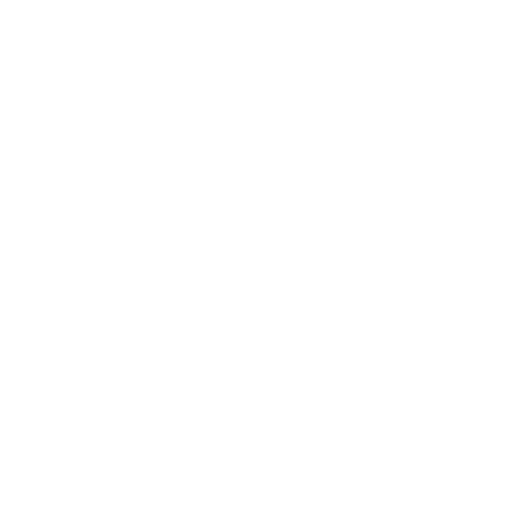
t = 0.00 s
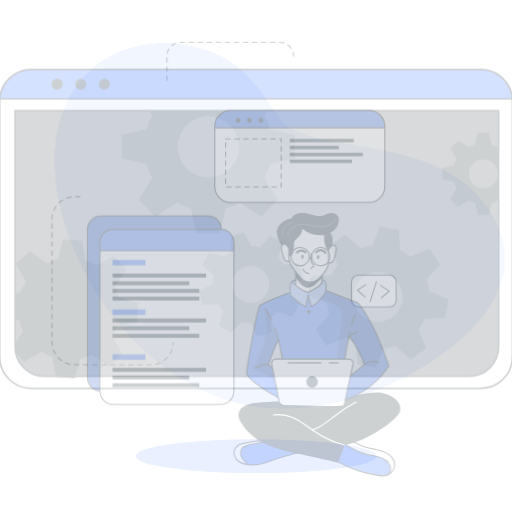
t = 0.25 s
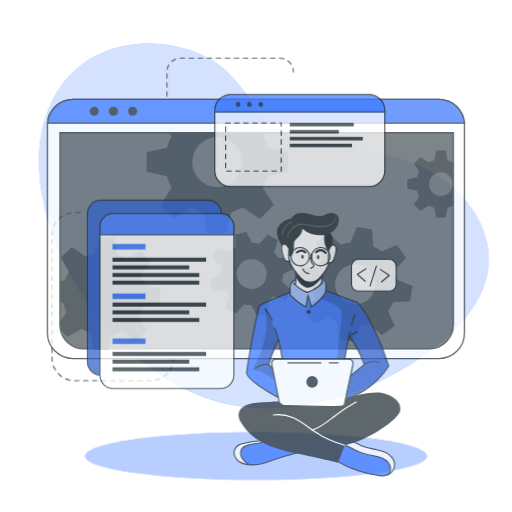
t = 0.50 s
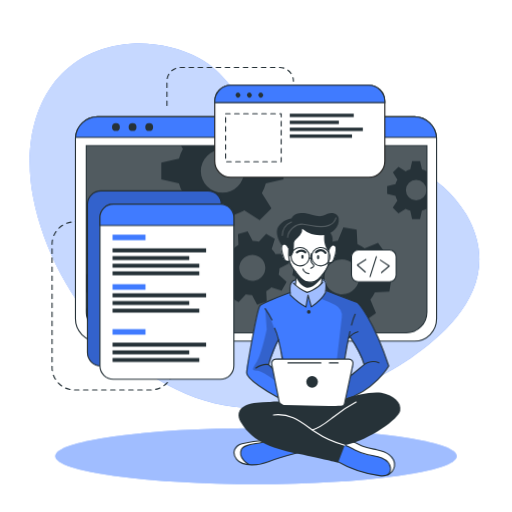
t = 0.75 s
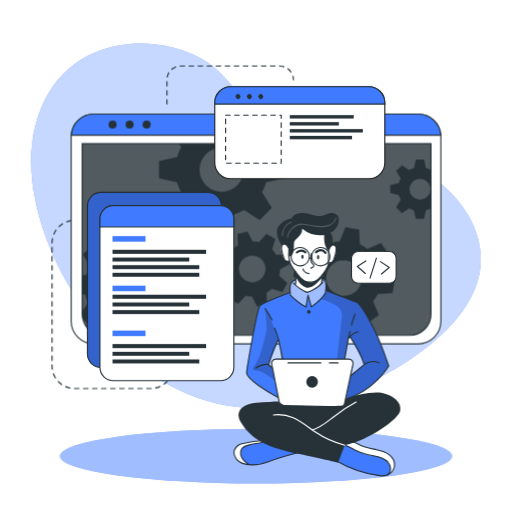
t = 1.00 s

The animated SVG that drew these frames (rendered in a browser with its animation timeline set to each time). Animation: 6 CSS @keyframes rules; one cycle of 1.00 s.

<svg class="animated" id="freepik_stories-developer-activity" xmlns="http://www.w3.org/2000/svg" viewBox="0 0 500 500" version="1.1" xmlns:xlink="http://www.w3.org/1999/xlink" xmlns:svgjs="http://svgjs.com/svgjs"><style>svg#freepik_stories-developer-activity:not(.animated) .animable {opacity: 0;}svg#freepik_stories-developer-activity.animated #freepik--background-simple--inject-62 {animation: 1s 1 forwards cubic-bezier(.36,-0.01,.5,1.38) slideRight;animation-delay: 0s;}svg#freepik_stories-developer-activity.animated #freepik--Lines--inject-62 {animation: 1s 1 forwards cubic-bezier(.36,-0.01,.5,1.38) slideDown;animation-delay: 0s;}svg#freepik_stories-developer-activity.animated #freepik--Shadow--inject-62 {animation: 1s 1 forwards cubic-bezier(.36,-0.01,.5,1.38) zoomIn;animation-delay: 0s;}svg#freepik_stories-developer-activity.animated #freepik--Window--inject-62 {animation: 1s 1 forwards cubic-bezier(.36,-0.01,.5,1.38) zoomOut;animation-delay: 0s;}svg#freepik_stories-developer-activity.animated #freepik--Graphics--inject-62 {animation: 1s 1 forwards cubic-bezier(.36,-0.01,.5,1.38) slideUp;animation-delay: 0s;}svg#freepik_stories-developer-activity.animated #freepik--Character--inject-62 {animation: 1s 1 forwards cubic-bezier(.36,-0.01,.5,1.38) fadeIn;animation-delay: 0s;}            @keyframes slideRight {                0% {                    opacity: 0;                    transform: translateX(30px);                }                100% {                    opacity: 1;                    transform: translateX(0);                }            }                    @keyframes slideDown {                0% {                    opacity: 0;                    transform: translateY(-30px);                }                100% {                    opacity: 1;                    transform: translateY(0);                }            }                    @keyframes zoomIn {                0% {                    opacity: 0;                    transform: scale(0.5);                }                100% {                    opacity: 1;                    transform: scale(1);                }            }                    @keyframes zoomOut {                0% {                    opacity: 0;                    transform: scale(1.5);                }                100% {                    opacity: 1;                    transform: scale(1);                }            }                    @keyframes slideUp {                0% {                    opacity: 0;                    transform: translateY(30px);                }                100% {                    opacity: 1;                    transform: inherit;                }            }                    @keyframes fadeIn {                0% {                    opacity: 0;                }                100% {                    opacity: 1;                }            }        </style><g id="freepik--background-simple--inject-62" class="animable" style="transform-origin: 250px 220.489px;"><path d="M456.55,209.11c-48.74-83.48-180.95-53.75-207.95-94.35C234.77,94,219.3,69.87,196.86,57.34c-21.39-12-46.19-16.21-67.81-14.63C51.84,48.36,19.11,117.44,33.94,193.3,53.74,294.49,143.44,397.86,250,398.58,305.74,399,359,379,400.7,350.87l.93-.63C443.33,321.85,493.77,272.84,456.55,209.11Z" style="fill: rgb(64, 123, 255); transform-origin: 250px 220.489px;" id="elh62w6lucgcj" class="animable"></path><g id="elzz7jo5yxt2"><path d="M456.55,209.11c-48.74-83.48-180.95-53.75-207.95-94.35C234.77,94,219.3,69.87,196.86,57.34c-21.39-12-46.19-16.21-67.81-14.63C51.84,48.36,19.11,117.44,33.94,193.3,53.74,294.49,143.44,397.86,250,398.58,305.74,399,359,379,400.7,350.87l.93-.63C443.33,321.85,493.77,272.84,456.55,209.11Z" style="fill: rgb(255, 255, 255); opacity: 0.7; transform-origin: 250px 220.489px;" class="animable"></path></g></g><g id="freepik--Lines--inject-62" class="animable" style="transform-origin: 168.685px 221.905px;"><path d="M78.19,215.18H72.77a21.93,21.93,0,0,0-21.93,21.93V357.45a21.93,21.93,0,0,0,21.93,21.93h74.36a21.93,21.93,0,0,0,21.93-21.93h0" style="fill: none; stroke: rgb(38, 50, 56); stroke-linecap: round; stroke-linejoin: round; stroke-width: 1.10311px; stroke-dasharray: 4.41242; transform-origin: 109.95px 297.28px;" id="el30er6foxrb" class="animable"></path><path d="M163,101.63V77.86A13.43,13.43,0,0,1,176.4,64.43h96.7a13.43,13.43,0,0,1,13.43,13.43h0" style="fill: none; stroke: rgb(38, 50, 56); stroke-linecap: round; stroke-linejoin: round; stroke-width: 1.10311px; stroke-dasharray: 4.41242; transform-origin: 224.765px 83.03px;" id="el6sqy4kigtf8" class="animable"></path></g><g id="freepik--Shadow--inject-62" class="animable" style="transform-origin: 250px 445.4px;"><ellipse cx="250" cy="445.4" rx="191.52" ry="26.76" style="fill: rgb(64, 123, 255); transform-origin: 250px 445.4px;" id="el5h3dp87cwkq" class="animable"></ellipse><g id="elph6o7bynki8"><ellipse cx="250" cy="445.4" rx="191.52" ry="26.76" style="fill: rgb(255, 255, 255); opacity: 0.5; transform-origin: 250px 445.4px;" class="animable"></ellipse></g></g><g id="freepik--Window--inject-62" class="animable" style="transform-origin: 250px 223.55px;"><path d="M430.54,133.52V313.58a22.2,22.2,0,0,1-22.19,22.2H91.65a22.2,22.2,0,0,1-22.19-22.2V133.52c0-.53,0-1,.07-1.56a22.18,22.18,0,0,1,22.12-20.64h316.7A22.18,22.18,0,0,1,430.47,132C430.52,132.48,430.54,133,430.54,133.52Z" style="fill: rgb(255, 255, 255); stroke: rgb(38, 50, 56); stroke-linecap: round; stroke-linejoin: round; stroke-width: 1.10311px; transform-origin: 250px 223.55px;" id="eln9871il5ch" class="animable"></path><path d="M80.26,140.28H420.87a0,0,0,0,1,0,0V306.61a20.8,20.8,0,0,1-20.8,20.8h-299a20.8,20.8,0,0,1-20.8-20.8V140.28a0,0,0,0,1,0,0Z" style="fill: rgb(38, 50, 56); transform-origin: 250.565px 233.845px;" id="el1u0rq7rsiz7" class="animable"></path><g id="elbw5xuwqmx1g"><path d="M420.88,140.28V306.61a20.69,20.69,0,0,1-20.57,20.8H100.83a20.69,20.69,0,0,1-20.57-20.8V140.28Z" style="fill: rgb(255, 255, 255); opacity: 0.2; transform-origin: 250.57px 233.845px;" class="animable"></path></g><path d="M430.47,132H69.53a22.18,22.18,0,0,1,22.12-20.64h316.7A22.18,22.18,0,0,1,430.47,132Z" style="fill: rgb(64, 123, 255); stroke: rgb(38, 50, 56); stroke-miterlimit: 10; stroke-width: 1.10311px; transform-origin: 250px 121.68px;" id="elqrvcaqjyoe9" class="animable"></path><path d="M113.88,121.64a3.93,3.93,0,1,1-3.93-3.93A3.93,3.93,0,0,1,113.88,121.64Z" style="fill: rgb(38, 50, 56); transform-origin: 109.95px 121.64px;" id="el67eai1dy0e" class="animable"></path><path d="M130.5,121.64a3.93,3.93,0,1,1-3.93-3.93A3.93,3.93,0,0,1,130.5,121.64Z" style="fill: rgb(38, 50, 56); transform-origin: 126.57px 121.64px;" id="el5pml4857m8h" class="animable"></path><circle cx="143.19" cy="121.64" r="3.93" style="fill: rgb(38, 50, 56); transform-origin: 143.19px 121.64px;" id="eltqbgolrfygh" class="animable"></circle><path d="M420.87,140.28V306.61a20.8,20.8,0,0,1-20.8,20.8h-299a20.8,20.8,0,0,1-20.4-16.76v-.06a21,21,0,0,1-.38-4V140.28Z" style="fill: none; stroke: rgb(38, 50, 56); stroke-miterlimit: 10; stroke-width: 1.10311px; transform-origin: 250.58px 233.845px;" id="ele2assqa5ief" class="animable"></path><path d="M420.55,166a20.94,20.94,0,0,0-4.62-1.91l-1.87-8.35h-7.94l-1.85,8.35a20.25,20.25,0,0,0-4.64,1.91l-7.17-4.59L386.85,167l4.51,7.17a20.35,20.35,0,0,0-1.91,4.64l-8.35,1.85v7.94l8.35,1.87a20,20,0,0,0,1.91,4.66l-4.59,7.22,5.62,5.61,7.21-4.59a20.39,20.39,0,0,0,4.63,1.92l1.86,8.34H414l1.86-8.34a20.78,20.78,0,0,0,4.62-1.92l.37.24V165.8Zm-10.44,29a10.26,10.26,0,1,1,10.26-10.25A10.25,10.25,0,0,1,410.11,195Z" style="fill: rgb(38, 50, 56); transform-origin: 400.975px 184.685px;" id="elgu47bu1b0v4" class="animable"></path><path d="M277.45,174.05V157.31l-17.6-3.91a45.51,45.51,0,0,0-4-9.77l2.13-3.35h-83.1l2.05,3.26a43,43,0,0,0-4,9.76l-17.61,3.92V174l17.61,3.93a43.65,43.65,0,0,0,4,9.84l-9.67,15.21,11.85,11.84,15.2-9.68a44.38,44.38,0,0,0,9.77,4.05L208,226.74H224.7l3.94-17.59a44.64,44.64,0,0,0,9.74-4.05l15.21,9.68,11.84-11.84-9.61-15.21a45.87,45.87,0,0,0,4-9.75Zm-61,13.26a21.63,21.63,0,1,1,21.63-21.63A21.62,21.62,0,0,1,216.45,187.31Z" style="fill: rgb(38, 50, 56); transform-origin: 216.385px 183.51px;" id="elrhept5tz3w" class="animable"></path><path d="M166.38,289l.71-13.29-13.77-3.88a37.21,37.21,0,0,0-2.82-7.9l8.32-11.68-8.92-9.89-12.46,7a36.51,36.51,0,0,0-7.59-3.63l-2.38-14.12L114.19,231l-3.84,13.81a35,35,0,0,0-7.9,2.8l-11.67-8.31-9.91,8.91,7.06,12.47a35,35,0,0,0-3.64,7.58l-4,.66v18l2.92.82A34.6,34.6,0,0,0,86,295.65l-5.74,8.05.38,6.89v.06l5.93,6.57,12.48-7.05a34.66,34.66,0,0,0,7.61,3.67L109,327.4h0l.11.57,13.28.7.35-1.27h0l3.49-12.53a35.53,35.53,0,0,0,7.94-2.8l11.65,8.3,9.9-8.9-7-12.48a34.53,34.53,0,0,0,3.59-7.57Zm-35.27-20.75a17.2,17.2,0,1,0-1.28,24.28A17.2,17.2,0,0,0,131.11,268.29Z" style="fill: rgb(38, 50, 56); transform-origin: 123.675px 279.835px;" id="el7w44ep4ihx" class="animable"></path><path d="M272.6,269.19a27.25,27.25,0,0,0,.81-6.29l9.55-5-2.64-9.69-10.78.5a27.27,27.27,0,0,0-3.87-5l3.19-10.31-8.7-5-7.28,7.94a28.8,28.8,0,0,0-6.27-.8l-5-9.55-9.68,2.63.51,10.79a27.24,27.24,0,0,0-5,3.87l-10.32-3.19-5,8.69,8,7.27a26,26,0,0,0-.79,6.27l-9.57,5,2.64,9.68,10.8-.51a25.39,25.39,0,0,0,3.85,5l-3.21,10.26,8.71,5,7.24-7.88a26.12,26.12,0,0,0,6.29.79l5,9.56,9.68-2.63-.43-9.22-.07-1.58a26.41,26.41,0,0,0,5.06-3.87l10.31,3.2,4.26-7.44.72-1.26Zm-22.87,5.88a13,13,0,1,1,9.1-15.9A13,13,0,0,1,249.73,275.07Z" style="fill: rgb(38, 50, 56); transform-origin: 246.36px 262.605px;" id="elnjh592mxm6l" class="animable"></path><path d="M383.32,286.23l2.2-13.3-13.46-5.41a35.27,35.27,0,0,0-1.93-8.3l9.69-10.79-7.84-11-13.36,5.67a35.38,35.38,0,0,0-7.22-4.48l-.78-14.49-13.3-2.2-5.45,13.4a37.15,37.15,0,0,0-8.27,1.95l-10.82-9.69-10.95,7.84,5.68,13.35a36.24,36.24,0,0,0-4.05,6.29c-.15.31-.31.62-.45.93l-14.48.8-2.21,13.28,2.18.88,11.28,4.55a35.18,35.18,0,0,0,1.93,8.26L292,294.63l7.85,11,13.35-5.7a35.06,35.06,0,0,0,7.21,4.52l.75,14.42,13.29,2.2,5.44-13.3a35.13,35.13,0,0,0,8.28-1.94l10.8,9.69,11-7.85-5.68-13.36a34.78,34.78,0,0,0,4.55-7.25Zm-37.3-.6a17.41,17.41,0,1,1,4-24.29A17.41,17.41,0,0,1,346,285.63Z" style="fill: rgb(38, 50, 56); transform-origin: 335.92px 271.5px;" id="elx76qbuajth7" class="animable"></path></g><g id="freepik--Graphics--inject-62" class="animable" style="transform-origin: 236.115px 228.18px;"><rect x="85.39" y="187.77" width="130.8" height="171.01" rx="13.11" style="fill: rgb(64, 123, 255); stroke: rgb(38, 50, 56); stroke-miterlimit: 10; stroke-width: 1.10311px; transform-origin: 150.79px 273.275px;" id="el7i08dhk741e" class="animable"></rect><g id="el6ypcn5py8wj"><rect x="85.39" y="187.77" width="130.8" height="171.01" rx="13.11" style="opacity: 0.2; transform-origin: 150.79px 273.275px;" class="animable"></rect></g><path d="M228.36,213.8V358.59a13.11,13.11,0,0,1-13.11,13.12H110.67a13.11,13.11,0,0,1-13.1-13.12V213.8a13.11,13.11,0,0,1,13.1-13.11H215.25A13.11,13.11,0,0,1,228.36,213.8Z" style="fill: rgb(255, 255, 255); stroke: rgb(38, 50, 56); stroke-linecap: round; stroke-linejoin: round; stroke-width: 1.10311px; transform-origin: 162.965px 286.2px;" id="elws9yfgurzr8" class="animable"></path><path d="M228.36,213.8v7.75H97.57V213.8a13.11,13.11,0,0,1,13.1-13.11H215.25A13.11,13.11,0,0,1,228.36,213.8Z" style="fill: rgb(64, 123, 255); stroke: rgb(38, 50, 56); stroke-miterlimit: 10; stroke-width: 1.10311px; transform-origin: 162.965px 211.12px;" id="elpbnanydcgi" class="animable"></path><rect x="109.87" y="230.53" width="32.18" height="5.4" style="fill: rgb(64, 123, 255); transform-origin: 125.96px 233.23px;" id="el68ckfc4blh4" class="animable"></rect><rect x="109.87" y="278.92" width="32.18" height="5.4" style="fill: rgb(64, 123, 255); transform-origin: 125.96px 281.62px;" id="elypvoo6l7gu" class="animable"></rect><rect x="109.87" y="322.8" width="32.18" height="5.4" style="fill: rgb(64, 123, 255); transform-origin: 125.96px 325.5px;" id="els0jjfsitp7" class="animable"></rect><rect x="109.87" y="243.9" width="91.39" height="3.96" style="fill: rgb(38, 50, 56); transform-origin: 155.565px 245.88px;" id="el1882365lb9w" class="animable"></rect><rect x="109.87" y="251.47" width="74.91" height="3.86" style="fill: rgb(38, 50, 56); transform-origin: 147.325px 253.4px;" id="elq7553zfiyf" class="animable"></rect><rect x="109.87" y="258.92" width="84.72" height="3.86" style="fill: rgb(38, 50, 56); transform-origin: 152.23px 260.85px;" id="el86n1e20luh2" class="animable"></rect><rect x="109.87" y="266.36" width="84.72" height="3.86" style="fill: rgb(38, 50, 56); transform-origin: 152.23px 268.29px;" id="elw4zfh47x2de" class="animable"></rect><rect x="109.87" y="287.78" width="91.39" height="3.96" style="fill: rgb(38, 50, 56); transform-origin: 155.565px 289.76px;" id="elzj8oq9zns0m" class="animable"></rect><rect x="109.87" y="295.35" width="74.91" height="3.86" style="fill: rgb(38, 50, 56); transform-origin: 147.325px 297.28px;" id="eli3a2popuec" class="animable"></rect><rect x="109.87" y="302.8" width="84.72" height="3.86" style="fill: rgb(38, 50, 56); transform-origin: 152.23px 304.73px;" id="el59fws69lflj" class="animable"></rect><rect x="109.87" y="335.96" width="91.39" height="3.96" style="fill: rgb(38, 50, 56); transform-origin: 155.565px 337.94px;" id="elfu2rnwvt0ap" class="animable"></rect><rect x="109.87" y="343.54" width="74.91" height="3.86" style="fill: rgb(38, 50, 56); transform-origin: 147.325px 345.47px;" id="elslvpj2t6fa" class="animable"></rect><rect x="109.87" y="350.99" width="84.72" height="3.86" style="fill: rgb(38, 50, 56); transform-origin: 152.23px 352.92px;" id="elhx1hmn2jpip" class="animable"></rect><path d="M375.77,100.29v58.52a15.63,15.63,0,0,1-15.64,15.63H225.35a15.63,15.63,0,0,1-15.64-15.63V100.29a15.65,15.65,0,0,1,15.64-15.64H360.13A15.64,15.64,0,0,1,375.77,100.29Z" style="fill: rgb(255, 255, 255); stroke: rgb(34, 34, 33); stroke-miterlimit: 10; stroke-width: 1.10311px; transform-origin: 292.74px 129.545px;" id="elwapk12qllk" class="animable"></path><path d="M375.77,100.29v1.34H209.71v-1.34a15.65,15.65,0,0,1,15.64-15.64H360.13A15.64,15.64,0,0,1,375.77,100.29Z" style="fill: rgb(64, 123, 255); stroke: rgb(38, 50, 56); stroke-miterlimit: 10; stroke-width: 1.10311px; transform-origin: 292.74px 93.14px;" id="elgxf4s86rpr8" class="animable"></path><path d="M234.11,95.94a2.4,2.4,0,1,1,0-3.39A2.41,2.41,0,0,1,234.11,95.94Z" style="fill: rgb(38, 50, 56); transform-origin: 232.409px 94.245px;" id="ellfwtxhfkvt" class="animable"></path><path d="M245.23,95.94a2.4,2.4,0,1,1,0-3.39A2.41,2.41,0,0,1,245.23,95.94Z" style="fill: rgb(38, 50, 56); transform-origin: 243.529px 94.245px;" id="el1sr78n5wnmu" class="animable"></path><path d="M256.35,95.94a2.4,2.4,0,1,1,0-3.39A2.41,2.41,0,0,1,256.35,95.94Z" style="fill: rgb(38, 50, 56); transform-origin: 254.649px 94.245px;" id="elbynhujnjt9t" class="animable"></path><rect x="220.3" y="112.39" width="54.28" height="46.92" style="fill: none; stroke: rgb(38, 50, 56); stroke-linecap: round; stroke-linejoin: round; stroke-width: 1.10311px; stroke-dasharray: 4.41242; transform-origin: 247.44px 135.85px;" id="elecesavj5sk" class="animable"></rect><rect x="282.96" y="112.39" width="62.47" height="3.3" style="fill: rgb(38, 50, 56); transform-origin: 314.195px 114.04px;" id="el5t4qbautmsv" class="animable"></rect><rect x="282.96" y="119.22" width="47.92" height="3.29" style="fill: rgb(38, 50, 56); transform-origin: 306.92px 120.865px;" id="eld6ub3r91jp9" class="animable"></rect><rect x="282.96" y="126.02" width="71.35" height="3.33" style="fill: rgb(38, 50, 56); transform-origin: 318.635px 127.685px;" id="el65r90to07ib" class="animable"></rect><rect x="282.96" y="132.65" width="60.76" height="3.33" style="fill: rgb(38, 50, 56); transform-origin: 313.34px 134.315px;" id="elwd0sghy82k9" class="animable"></rect><rect x="343.23" y="245.53" width="43.61" height="30.99" rx="6.53" style="fill: rgb(255, 255, 255); stroke: rgb(38, 50, 56); stroke-linecap: round; stroke-linejoin: round; stroke-width: 1.10311px; transform-origin: 365.035px 261.025px;" id="el16ruvm138d6" class="animable"></rect><polyline points="357.3 254.85 348.91 260.11 356.7 267.01" style="fill: none; stroke: rgb(38, 50, 56); stroke-linecap: round; stroke-linejoin: round; stroke-width: 1.10311px; transform-origin: 353.105px 260.93px;" id="eloamg43ufbz" class="animable"></polyline><polyline points="372.58 267.51 380.12 261.09 371.42 255.39" style="fill: none; stroke: rgb(38, 50, 56); stroke-linecap: round; stroke-linejoin: round; stroke-width: 1.10311px; transform-origin: 375.77px 261.45px;" id="elatq3nj44c4u" class="animable"></polyline><line x1="361.38" y1="271.47" x2="367.57" y2="252.05" style="fill: none; stroke: rgb(38, 50, 56); stroke-linecap: round; stroke-linejoin: round; stroke-width: 1.10311px; transform-origin: 364.475px 261.76px;" id="elyiqdydatxi" class="animable"></line></g><g id="freepik--Character--inject-62" class="animable" style="transform-origin: 309.678px 336.317px;"><path d="M296.86,440.47s-29,8.31-33.05,9.75c-3.68,1.3-13.66,4.8-21.15,3.71a15.89,15.89,0,0,1-2.14-.46c-7.59-2.26-11-4.37-12-9.14s2.78-8.29,6.42-10.54,23.38-4.6,23.38-4.6l4.77,1.4h0Z" style="fill: rgb(64, 123, 255); transform-origin: 262.608px 441.664px;" id="el9pbv0snher" class="animable"></path><path d="M242.66,453.93a15.89,15.89,0,0,1-2.14-.46c-7.59-2.26-11-4.37-12-9.14s2.78-8.29,6.42-10.54,23.38-4.6,23.38-4.6l4.77,1.4c-4.32,2-20.4,3.09-23.91,5.11s-5.2,5.82-3.13,11C237.16,449.4,240.12,452.05,242.66,453.93Z" style="fill: rgb(255, 255, 255); transform-origin: 245.723px 441.56px;" id="elr9m8chpzz9j" class="animable"></path><path d="M292.5,441.65s-21.78,5.64-30.42,9.25-25.11,5.19-31-2.25-.68-13.86,5.19-15.29,17.74-3.68,24.22-2.77" style="fill: none; stroke: rgb(38, 50, 56); stroke-linecap: round; stroke-linejoin: round; stroke-width: 1.10311px; transform-origin: 260.496px 442.151px;" id="elkt5b9ns49to" class="animable"></path><path d="M243.09,453.54s-11.08-6.08-7.4-14.6c2.72-6.28,17.5-4.92,24.82-8.35" style="fill: none; stroke: rgb(38, 50, 56); stroke-linecap: round; stroke-linejoin: round; stroke-width: 1.10311px; transform-origin: 247.726px 442.065px;" id="el9j026ta7ytd" class="animable"></path><path d="M385.19,455.28c-.3,3-1.35,5.81-4.35,7.58-2,1.18-4.84,1.88-8.91,1.84-10.17-.13-29.29-7.4-29.29-7.4l-17.9-9.9,9.31-14.73,2.55-4,6.58,1.48s5.45,3.09,10.93,5.55,18.79,3,23.48,6.77S385.7,450.34,385.19,455.28Z" style="fill: rgb(64, 123, 255); transform-origin: 354.99px 446.686px;" id="eli0ikm79hv6" class="animable"></path><path d="M385.19,455.28c-.3,3-1.35,5.81-4.35,7.58a13.39,13.39,0,0,0-.5-8.94c-2-4.49-8.51-8.45-17.07-9.11s-15.11-4.66-18.54-6.45c-2.68-1.39-8.33-4.43-10.68-5.69l2.55-4,6.58,1.48s5.45,3.09,10.93,5.55,18.79,3,23.48,6.77S385.7,450.34,385.19,455.28Z" style="fill: rgb(255, 255, 255); transform-origin: 359.645px 445.765px;" id="elxmqwxrfw45" class="animable"></path><path d="M328.71,450.18a112.86,112.86,0,0,0,41.9,14.31c3.26.39,7.05.45,9.23-2a6.82,6.82,0,0,0,1.5-5.11c-.39-4.6-4.26-8.24-8.5-10.07s-8.91-2.25-13.42-3.26a53.38,53.38,0,0,1-12.9-4.72c-3.24-1.69-6.37-3.74-9.94-4.5s-7.82.16-9.73,3.28" style="fill: none; stroke: rgb(38, 50, 56); stroke-linecap: round; stroke-linejoin: round; stroke-width: 1.10311px; transform-origin: 354.118px 449.635px;" id="elqju57dh7ez9" class="animable"></path><path d="M378.64,463.74a11.92,11.92,0,0,0,6.55-8.46c.65-4.33-1.82-8.69-5.29-11.35s-7.82-3.92-12.11-4.81S359.11,437.63,355,436c-6.27-2.46-12.46-7.3-19-5.57" style="fill: none; stroke: rgb(38, 50, 56); stroke-linecap: round; stroke-linejoin: round; stroke-width: 1.10311px; transform-origin: 360.647px 446.902px;" id="ele2v656jjvve" class="animable"></path><path d="M348.91,295.26l-30.29-11.52-.38-.15s.11-.8.2-2c.19-2.42.29-6.36-.85-7.69-1.69-2-6.47-.32-11.14-2.46s-13.3,1.69-13.3,1.69-6.24-1.15-9,3.35c-1.4,3.63-.92,9-.92,9l-.57.2c-3.61,1.35-23.25,8.74-27.4,11.71-4.59,3.25-9.67,36.62-11.3,46.42s-4.53,18.63-3.06,22,22.57,19.62,34.71,23.81,55.19,3,55.19,3,.7-.19,1.95-.59c7.28-2.34,33.11-12,46.82-34.68C379.59,357.39,366.31,313.86,348.91,295.26Zm-81.84,56.13c-2.23,1.58-1,7.7-1,7.7l-3.79-3.34,9.52-23.41,4.06,18S269.3,349.82,267.07,351.39Zm76.16,14.87c-1.05.54,3-10.71,1.08-13.26s-7.71-2.31-7.71-2.31l.49-3.07,3.43-17.6,1.14-1.35s11.78,20.19,13.89,27.31C355.55,356,342.71,366.26,343.23,366.26Z" style="fill: rgb(64, 123, 255); transform-origin: 310.033px 331.783px;" id="eligpgw5t3ac" class="animable"></path><path d="M291.72,222.25l-15.64,16.6s-2.15,1.91-1.3,6.72,2.85,9,4.36,9.28a21.37,21.37,0,0,0,3.62.32s3.35,7.26,5.73,10.11c0,0,.82,11.21.38,14.32,0,0,5.62,4.91,10.91,5.53s13.46-7.48,13.46-7.48l2-9.92s4.8-7.28,5.12-9.22,2.52-1.44,3.6-2.4,3.57-5.23,4-9.27.44-8.68-4.25-7.32c-4.07-1.09-1.52-9.69-1.52-9.69l-7.15-6.3Z" style="fill: rgb(255, 255, 255); transform-origin: 301.36px 253.707px;" id="elypfk570o9yf" class="animable"></path><g id="el0a8kgial5hkr"><path d="M318.62,283.74a17.67,17.67,0,0,1-.81,1.81c-2.58,4.86-13.82,14.13-13.82,14.13l-3.4-10.45-1.86,10.45c-3.75-1.64-15.19-11.55-15.19-11.55s-.39-.93-.86-2.38l.57-.2s-.48-5.41.92-9c2.74-4.5,9-3.35,9-3.35s8.63-3.83,13.3-1.69,9.45.48,11.14,2.46.65,9.66.65,9.66Z" style="fill: rgb(255, 255, 255); opacity: 0.5; transform-origin: 300.65px 285.27px;" class="animable"></path></g><g id="el6bmkwbzdg5"><path d="M348.91,295.26l-30.29-11.52-.38-.15s.11-.8.2-2l-.63,3.93-4.48,6.08a124,124,0,0,1,14,6.16A12.28,12.28,0,0,1,333.73,310l-5.58,47.75-2.29,27.11,6.91,7.17c7.28-2.34,33.11-12,46.82-34.68C379.59,357.39,366.31,313.86,348.91,295.26Zm-5.68,71c-1.05.54,3-10.71,1.08-13.26s-7.71-2.31-7.71-2.31l.49-3.07,3.43-17.6,1.14-1.35s11.78,20.19,13.89,27.31C355.55,356,342.71,366.26,343.23,366.26Z" style="opacity: 0.2; transform-origin: 346.46px 336.81px;" class="animable"></path></g><g id="elc02691zx7ho"><path d="M277.87,353l-4.71-15.74s-8.45-28.81-14.24-35.91l1.52,20.26s-5,24.2-9.57,31.39-5.59,9,0,9,19.2,10.84,19.2,10.84l-1.05-9ZM266,359.09l-3.79-3.34,9.52-23.41,4.06,18s-6.52-.49-8.75,1.08S266,359.09,266,359.09Z" style="opacity: 0.2; transform-origin: 262.46px 337.095px;" class="animable"></path></g><path d="M288.49,265.28s.86,8.49,0,12.37" style="fill: none; stroke: rgb(38, 50, 56); stroke-linecap: round; stroke-linejoin: round; stroke-width: 1.10311px; transform-origin: 288.681px 271.465px;" id="eltzgvfamlf9" class="animable"></path><path d="M314.11,276.51a36.53,36.53,0,0,1,.94-8.11" style="fill: none; stroke: rgb(38, 50, 56); stroke-linecap: round; stroke-linejoin: round; stroke-width: 1.10311px; transform-origin: 314.58px 272.455px;" id="eldm76ii73s3" class="animable"></path><path d="M316.38,228.58s5.14,6.45,4.87,11.33-.65,10.66-.52,16.32-9.09,17.52-13.83,18.57-8.82,1.32-11.85-1.71-6.06-7.24-10-12.64-3-17.25-3-17.25" style="fill: none; stroke: rgb(38, 50, 56); stroke-linecap: round; stroke-linejoin: round; stroke-width: 1.10311px; transform-origin: 301.606px 252.052px;" id="eli2zymij9d9" class="animable"></path><path d="M304,247.71a26.82,26.82,0,0,0-.4,5.37,6.05,6.05,0,0,0,1.32,4.2c.57.58,1.39,1.05,1.5,1.85a2,2,0,0,1-1.06,1.75,15.55,15.55,0,0,0-1.85,1.1" style="fill: none; stroke: rgb(38, 50, 56); stroke-linecap: round; stroke-linejoin: round; stroke-width: 1.10311px; transform-origin: 304.965px 254.845px;" id="el5i6b185m7y" class="animable"></path><path d="M295.87,262.6s.59,3.83,5.72,4.63" style="fill: none; stroke: rgb(38, 50, 56); stroke-linecap: round; stroke-linejoin: round; stroke-width: 1.10311px; transform-origin: 298.73px 264.915px;" id="elxb7xe5f9bga" class="animable"></path><path d="M296.4,250.63c0,1.11-.48,2-1.07,2s-1.07-.89-1.07-2,.48-2,1.07-2S296.4,249.53,296.4,250.63Z" style="fill: rgb(38, 50, 56); transform-origin: 295.33px 250.63px;" id="el82796o76e7f" class="animable"></path><path d="M311.71,251.11c0,1.11-.48,2-1.07,2s-1.07-.9-1.07-2,.48-2,1.07-2S311.71,250,311.71,251.11Z" style="fill: rgb(38, 50, 56); transform-origin: 310.64px 251.11px;" id="eletqkiztaj74" class="animable"></path><path d="M308.62,246.26s5-5,9.19.58" style="fill: none; stroke: rgb(38, 50, 56); stroke-linecap: round; stroke-linejoin: round; stroke-width: 2.20621px; transform-origin: 313.215px 245.52px;" id="elraoqjah4ing" class="animable"></path><path d="M298.09,246.36s-3.16-3.54-8.14,0" style="fill: none; stroke: rgb(38, 50, 56); stroke-linecap: round; stroke-linejoin: round; stroke-width: 2.20621px; transform-origin: 294.02px 245.573px;" id="elopkapcx6v1" class="animable"></path><path d="M288.87,270s3.05,8.4,9.86,10.79,15.85-10,15.85-10l-.47-1.61s-5.93,7.7-12.52,6.39-13.1-10.25-13.1-10.25Z" style="fill: rgb(38, 50, 56); transform-origin: 301.535px 273.208px;" id="elrfmbkh4nk2" class="animable"></path><path d="M282.76,254.85s-4.06,1.43-5.14-1.73-4.78-11.49-1.54-14.27,5.84,3.67,5.84,3.67" style="fill: none; stroke: rgb(38, 50, 56); stroke-linecap: round; stroke-linejoin: round; stroke-width: 1.10311px; transform-origin: 278.769px 246.664px;" id="el0mypncx4uiv" class="animable"></path><path d="M320.72,256.57s3.77.76,4.85-2.4,4.78-11.49,1.54-14.27-5.84,3.67-5.84,3.67" style="fill: none; stroke: rgb(38, 50, 56); stroke-linecap: round; stroke-linejoin: round; stroke-width: 1.10311px; transform-origin: 324.566px 247.927px;" id="el2bxnnou40tt" class="animable"></path><path d="M281.92,250.63a5.62,5.62,0,0,0,3.56-2.1,8.74,8.74,0,0,0,1-3.19,37.59,37.59,0,0,0,.56-6.44,8.81,8.81,0,0,1,.23-2.51,6.6,6.6,0,0,1,1.36-2.23c1.41-1.66,3.12-3.06,4.47-4.78a8,8,0,0,0,2-6,27.45,27.45,0,0,0,22.47,5.81c7.15-1.4,14-7.67,13.17-15.55a6.37,6.37,0,0,0-5-5.48c-3.53-.88-6.7,1-9.9,2.21-5.83,2.2-11.54-1.58-17.43-2.21-5-.55-11.23.08-13.85,5.09,0,0-9,1.06-13,8.5s3.57,17.73,3.57,17.73,3-3.68,6.93,3.76Z" style="fill: rgb(38, 50, 56); transform-origin: 300.601px 229.282px;" id="eloivj9qnnhz" class="animable"></path><path d="M317,226.68s-2.34,12.2,3.77,18.11c0,0,1.34-3.67,2.69-4.57a14.13,14.13,0,0,0-1.07-13.54C317.87,219.58,317,226.68,317,226.68Z" style="fill: rgb(38, 50, 56); transform-origin: 320.631px 234.157px;" id="el9trmphsmvdr" class="animable"></path><g id="el7qv776qlqvh"><path d="M328.14,212.8a11.49,11.49,0,0,1-7,7.27c-8.48,3.46-16.71-.37-25.21-1.12-6.93-.62-14.58,5.64-15.07,12.76" style="fill: none; stroke: rgb(255, 255, 255); stroke-linecap: round; stroke-linejoin: round; stroke-width: 1.10311px; opacity: 0.2; transform-origin: 304.5px 222.255px;" class="animable"></path></g><g id="eljhpr40aqqti"><path d="M275.63,229.83a14.81,14.81,0,0,1,9-13.08" style="fill: none; stroke: rgb(255, 255, 255); stroke-linecap: round; stroke-linejoin: round; stroke-width: 1.10311px; opacity: 0.2; transform-origin: 280.13px 223.29px;" class="animable"></path></g><path d="M286.53,276.51a38.71,38.71,0,0,0,13.21,9s10.15-2.95,15.31-10" style="fill: none; stroke: rgb(38, 50, 56); stroke-linecap: round; stroke-linejoin: round; stroke-width: 1.10311px; transform-origin: 300.79px 280.51px;" id="elbyxmhnay9h9" class="animable"></path><g id="eli1zfz4mql8"><circle cx="293.15" cy="250.63" r="8.98" style="fill: none; stroke: rgb(38, 50, 56); stroke-linecap: round; stroke-linejoin: round; stroke-width: 1.10311px; transform-origin: 293.15px 250.63px; transform: rotate(-24.64deg);" class="animable"></circle></g><g id="elytiex54djsc"><circle cx="313.22" cy="250.63" r="8.98" style="fill: none; stroke: rgb(38, 50, 56); stroke-linecap: round; stroke-linejoin: round; stroke-width: 1.10311px; transform-origin: 313.22px 250.63px; transform: rotate(-7deg);" class="animable"></circle></g><path d="M288.49,273.16a7,7,0,0,0-4.33,3.35c-1.59,2.8-.63,11.61-.63,11.61s8.21,8.12,15.2,11.55l2.06-11.59,3.2,11.59s10.82-7.65,13.82-14.12c0,0,1-7.55,0-10a3.47,3.47,0,0,0-3.23-2.37" style="fill: none; stroke: rgb(38, 50, 56); stroke-linecap: round; stroke-linejoin: round; stroke-width: 1.10311px; transform-origin: 300.749px 286.415px;" id="elqns7wgbaf3" class="animable"></path><path d="M275.63,350.7s-3.21-21.5-7.48-30.27" style="fill: none; stroke: rgb(38, 50, 56); stroke-linecap: round; stroke-linejoin: round; stroke-width: 1.10311px; transform-origin: 271.89px 335.565px;" id="elqo9x1zuh0n9" class="animable"></path><path d="M258.92,301.35a87,87,0,0,1,6.64,11.11" style="fill: none; stroke: rgb(38, 50, 56); stroke-linecap: round; stroke-linejoin: round; stroke-width: 1.10311px; transform-origin: 262.24px 306.905px;" id="el6c1eke2picr" class="animable"></path><path d="M343.23,317.4a62.1,62.1,0,0,1,3.53-10.49" style="fill: none; stroke: rgb(38, 50, 56); stroke-linecap: round; stroke-linejoin: round; stroke-width: 1.10311px; transform-origin: 344.995px 312.155px;" id="el6pg02pxs6ae" class="animable"></path><path d="M336.6,350.7s2.31-14.74,5.07-26.88" style="fill: none; stroke: rgb(38, 50, 56); stroke-linecap: round; stroke-linejoin: round; stroke-width: 1.10311px; transform-origin: 339.135px 337.26px;" id="elcp4zojx6rw" class="animable"></path><path d="M340.52,330a17,17,0,0,1,8.94-6.12" style="fill: none; stroke: rgb(38, 50, 56); stroke-linecap: round; stroke-linejoin: round; stroke-width: 1.10311px; transform-origin: 344.99px 326.94px;" id="elkfopyatbk2p" class="animable"></path><path d="M318.25,283.59s18.63,7.45,30.66,11.68c0,0,14.8,13.91,30.67,62.12,0,0-14.54,24.46-42.2,32.3" style="fill: none; stroke: rgb(38, 50, 56); stroke-linecap: round; stroke-linejoin: round; stroke-width: 1.10311px; transform-origin: 348.915px 336.64px;" id="eluha0qks1nz" class="animable"></path><path d="M342.18,367.13,355.55,356s7.07-5.37,14.42-1.7" style="fill: none; stroke: rgb(38, 50, 56); stroke-linecap: round; stroke-linejoin: round; stroke-width: 1.10311px; transform-origin: 356.075px 360.074px;" id="el0z7uc9lfvk" class="animable"></path><path d="M341.67,328.67S352.72,345,355.55,356" style="fill: none; stroke: rgb(38, 50, 56); stroke-linecap: round; stroke-linejoin: round; stroke-width: 1.10311px; transform-origin: 348.61px 342.335px;" id="elct74g7g5g8" class="animable"></path><path d="M266.15,359.71,262.24,356s-5.8-1-12.38,3.39" style="fill: none; stroke: rgb(38, 50, 56); stroke-linecap: round; stroke-linejoin: round; stroke-width: 1.10311px; transform-origin: 258.005px 357.806px;" id="el4buyoe4yj17" class="animable"></path><path d="M262.24,356s4.86-16,9.65-24.19" style="fill: none; stroke: rgb(38, 50, 56); stroke-linecap: round; stroke-linejoin: round; stroke-width: 1.10311px; transform-origin: 267.065px 343.905px;" id="ele1yk07eksrt" class="animable"></path><path d="M283.25,285.55s-26.81,10.06-29.44,13-12.62,59.19-12.89,65.63c-.23,5.76,20.65,18.69,31,24.14" style="fill: none; stroke: rgb(38, 50, 56); stroke-linecap: round; stroke-linejoin: round; stroke-width: 1.10311px; transform-origin: 262.084px 336.935px;" id="elmjzhobqrcp" class="animable"></path><path d="M303.3,304.56a1.77,1.77,0,1,1-1.77-1.77A1.76,1.76,0,0,1,303.3,304.56Z" style="fill: rgb(38, 50, 56); transform-origin: 301.53px 304.56px;" id="ell4kitaod30a" class="animable"></path><path d="M334.32,398.78h-61a1.43,1.43,0,0,1-1.43-1.43h0a1.43,1.43,0,0,1,1.43-1.43h61a1.43,1.43,0,0,1,1.43,1.43h0A1.43,1.43,0,0,1,334.32,398.78Z" style="fill: rgb(38, 50, 56); transform-origin: 303.82px 397.35px;" id="elgw7pwlosv24" class="animable"></path><path d="M336.46,394l8.17-38.4a4.08,4.08,0,0,0-4-4.93h-71.3a4.08,4.08,0,0,0-4,4.88l7.33,37.12a4.08,4.08,0,0,0,3.91,3.29l55.79,1.28A4.1,4.1,0,0,0,336.46,394Z" style="fill: rgb(255, 255, 255); stroke: rgb(38, 50, 56); stroke-linecap: round; stroke-linejoin: round; stroke-width: 1.10311px; transform-origin: 304.985px 373.956px;" id="elve6engij9bo" class="animable"></path><path d="M310.44,372.83a5.69,5.69,0,1,1-5.69-5.7A5.69,5.69,0,0,1,310.44,372.83Z" style="fill: rgb(38, 50, 56); transform-origin: 304.75px 372.82px;" id="elr6mmrozig8l" class="animable"></path><line x1="321.63" y1="354.34" x2="330.1" y2="354.34" style="fill: none; stroke: rgb(38, 50, 56); stroke-linecap: round; stroke-linejoin: round; stroke-width: 1.10311px; transform-origin: 325.865px 354.34px;" id="ela9iym5fwalk" class="animable"></line><line x1="281.18" y1="354.34" x2="313.33" y2="354.34" style="fill: none; stroke: rgb(38, 50, 56); stroke-linecap: round; stroke-linejoin: round; stroke-width: 1.10311px; transform-origin: 297.255px 354.34px;" id="ely1hs1acdxpr" class="animable"></line><path d="M336.6,434.77l-6.5,17.06s-16.58-4.18-37.81-8.53c-22.21-4.55-45.4-10.44-57.43-31.55-1.46-2.57-2.44-5.61-1.75-8.49,1.73-7.29,11.22-9.27,17.47-10a113.92,113.92,0,0,1,11.83-.66c2,0,8.65-1.09,10.26.1a47.14,47.14,0,0,0,7.71,4.57c3.55,1.51,55.37-1.35,55.37-1.35a18.59,18.59,0,0,0,1.63-6.23c8.15-4.14,27-7.64,35-6.09,12.53,2.43,19.84,9.74,18.45,17.4S361.76,429.2,336.6,434.77Z" style="fill: rgb(38, 50, 56); transform-origin: 311.941px 417.528px;" id="elvpenaqpq9y" class="animable"></path><path d="M336.6,434.77s-15.77-4.18-28.65-12.88-22.94-18.8-40.89-16.71" style="fill: none; stroke: rgb(255, 255, 255); stroke-linecap: round; stroke-linejoin: round; stroke-width: 1.10311px; transform-origin: 301.83px 419.836px;" id="elizxattwk0i" class="animable"></path><path d="M305,419.84c8.14-2.34,14.11-7.61,20.64-12.66a139.62,139.62,0,0,1,22.09-14.52" style="fill: none; stroke: rgb(255, 255, 255); stroke-linecap: round; stroke-linejoin: round; stroke-width: 1.10311px; transform-origin: 326.365px 406.25px;" id="eltka9u4sb2j" class="animable"></path><line x1="302.13" y1="252.05" x2="304.52" y2="252.05" style="fill: none; stroke: rgb(38, 50, 56); stroke-linecap: round; stroke-linejoin: round; stroke-width: 1.10311px; transform-origin: 303.325px 252.05px;" id="elsaga0t0im3r" class="animable"></line></g><defs>     <filter id="active" height="200%">         <feMorphology in="SourceAlpha" result="DILATED" operator="dilate" radius="2"></feMorphology>                <feFlood flood-color="#32DFEC" flood-opacity="1" result="PINK"></feFlood>        <feComposite in="PINK" in2="DILATED" operator="in" result="OUTLINE"></feComposite>        <feMerge>            <feMergeNode in="OUTLINE"></feMergeNode>            <feMergeNode in="SourceGraphic"></feMergeNode>        </feMerge>    </filter>    <filter id="hover" height="200%">        <feMorphology in="SourceAlpha" result="DILATED" operator="dilate" radius="2"></feMorphology>                <feFlood flood-color="#ff0000" flood-opacity="0.5" result="PINK"></feFlood>        <feComposite in="PINK" in2="DILATED" operator="in" result="OUTLINE"></feComposite>        <feMerge>            <feMergeNode in="OUTLINE"></feMergeNode>            <feMergeNode in="SourceGraphic"></feMergeNode>        </feMerge>            <feColorMatrix type="matrix" values="0   0   0   0   0                0   1   0   0   0                0   0   0   0   0                0   0   0   1   0 "></feColorMatrix>    </filter></defs></svg>
